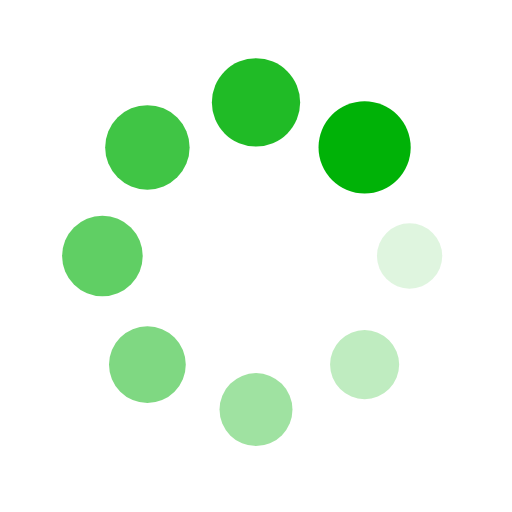
t = 0.00 s
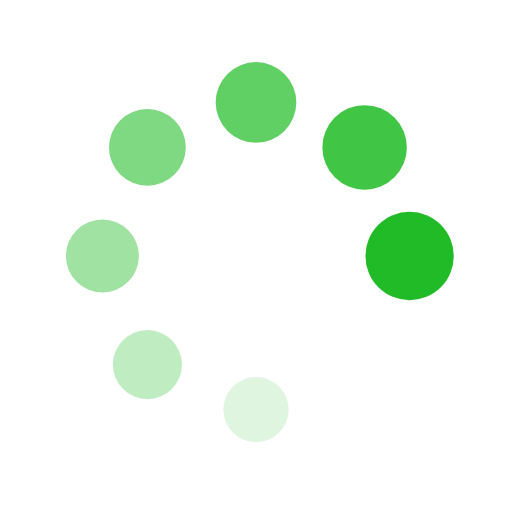
t = 0.24 s
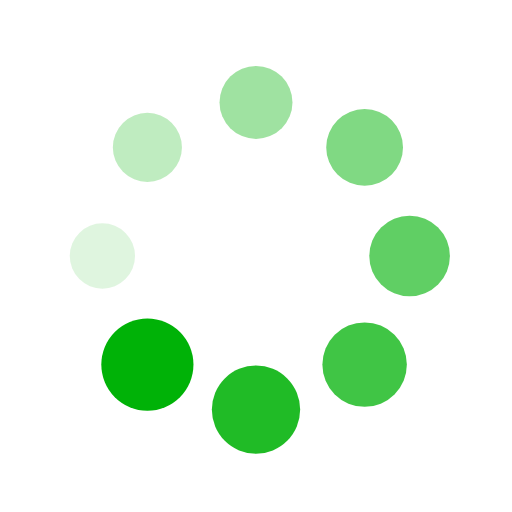
t = 0.48 s
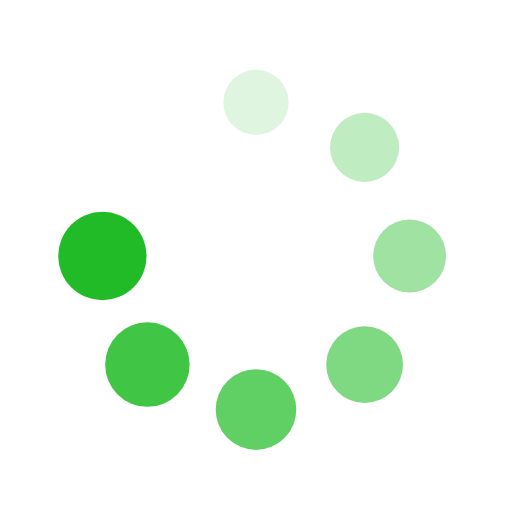
t = 0.72 s

The animated SVG that drew these frames (rendered in a browser with its animation timeline set to each time). Animation: 16 SMIL elements (animate=8,animateTransform=8); one cycle of 0.96 s, repeats indefinitely.

<?xml version="1.0" encoding="utf-8"?>
<svg xmlns="http://www.w3.org/2000/svg" xmlns:xlink="http://www.w3.org/1999/xlink" style="margin: auto; background: rgb(255, 255, 255); display: block; shape-rendering: auto;" width="200px" height="200px" viewBox="0 0 100 100" preserveAspectRatio="xMidYMid">
<g transform="translate(80,50)">
<g transform="rotate(0)">
<circle cx="0" cy="0" r="6" fill="#00b207" fill-opacity="1">
  <animateTransform attributeName="transform" type="scale" begin="-0.8413461538461539s" values="1.5 1.5;1 1" keyTimes="0;1" dur="0.9615384615384615s" repeatCount="indefinite"></animateTransform>
  <animate attributeName="fill-opacity" keyTimes="0;1" dur="0.9615384615384615s" repeatCount="indefinite" values="1;0" begin="-0.8413461538461539s"></animate>
</circle>
</g>
</g><g transform="translate(71.21320343559643,71.21320343559643)">
<g transform="rotate(45)">
<circle cx="0" cy="0" r="6" fill="#00b207" fill-opacity="0.875">
  <animateTransform attributeName="transform" type="scale" begin="-0.7211538461538461s" values="1.5 1.5;1 1" keyTimes="0;1" dur="0.9615384615384615s" repeatCount="indefinite"></animateTransform>
  <animate attributeName="fill-opacity" keyTimes="0;1" dur="0.9615384615384615s" repeatCount="indefinite" values="1;0" begin="-0.7211538461538461s"></animate>
</circle>
</g>
</g><g transform="translate(50,80)">
<g transform="rotate(90)">
<circle cx="0" cy="0" r="6" fill="#00b207" fill-opacity="0.75">
  <animateTransform attributeName="transform" type="scale" begin="-0.6009615384615384s" values="1.5 1.5;1 1" keyTimes="0;1" dur="0.9615384615384615s" repeatCount="indefinite"></animateTransform>
  <animate attributeName="fill-opacity" keyTimes="0;1" dur="0.9615384615384615s" repeatCount="indefinite" values="1;0" begin="-0.6009615384615384s"></animate>
</circle>
</g>
</g><g transform="translate(28.786796564403577,71.21320343559643)">
<g transform="rotate(135)">
<circle cx="0" cy="0" r="6" fill="#00b207" fill-opacity="0.625">
  <animateTransform attributeName="transform" type="scale" begin="-0.4807692307692307s" values="1.5 1.5;1 1" keyTimes="0;1" dur="0.9615384615384615s" repeatCount="indefinite"></animateTransform>
  <animate attributeName="fill-opacity" keyTimes="0;1" dur="0.9615384615384615s" repeatCount="indefinite" values="1;0" begin="-0.4807692307692307s"></animate>
</circle>
</g>
</g><g transform="translate(20,50.00000000000001)">
<g transform="rotate(180)">
<circle cx="0" cy="0" r="6" fill="#00b207" fill-opacity="0.5">
  <animateTransform attributeName="transform" type="scale" begin="-0.3605769230769231s" values="1.5 1.5;1 1" keyTimes="0;1" dur="0.9615384615384615s" repeatCount="indefinite"></animateTransform>
  <animate attributeName="fill-opacity" keyTimes="0;1" dur="0.9615384615384615s" repeatCount="indefinite" values="1;0" begin="-0.3605769230769231s"></animate>
</circle>
</g>
</g><g transform="translate(28.78679656440357,28.786796564403577)">
<g transform="rotate(225)">
<circle cx="0" cy="0" r="6" fill="#00b207" fill-opacity="0.375">
  <animateTransform attributeName="transform" type="scale" begin="-0.24038461538461536s" values="1.5 1.5;1 1" keyTimes="0;1" dur="0.9615384615384615s" repeatCount="indefinite"></animateTransform>
  <animate attributeName="fill-opacity" keyTimes="0;1" dur="0.9615384615384615s" repeatCount="indefinite" values="1;0" begin="-0.24038461538461536s"></animate>
</circle>
</g>
</g><g transform="translate(49.99999999999999,20)">
<g transform="rotate(270)">
<circle cx="0" cy="0" r="6" fill="#00b207" fill-opacity="0.25">
  <animateTransform attributeName="transform" type="scale" begin="-0.12019230769230768s" values="1.5 1.5;1 1" keyTimes="0;1" dur="0.9615384615384615s" repeatCount="indefinite"></animateTransform>
  <animate attributeName="fill-opacity" keyTimes="0;1" dur="0.9615384615384615s" repeatCount="indefinite" values="1;0" begin="-0.12019230769230768s"></animate>
</circle>
</g>
</g><g transform="translate(71.21320343559643,28.78679656440357)">
<g transform="rotate(315)">
<circle cx="0" cy="0" r="6" fill="#00b207" fill-opacity="0.125">
  <animateTransform attributeName="transform" type="scale" begin="0s" values="1.5 1.5;1 1" keyTimes="0;1" dur="0.9615384615384615s" repeatCount="indefinite"></animateTransform>
  <animate attributeName="fill-opacity" keyTimes="0;1" dur="0.9615384615384615s" repeatCount="indefinite" values="1;0" begin="0s"></animate>
</circle>
</g>
</g>
<!-- [ldio] generated by https://loading.io/ --></svg>
